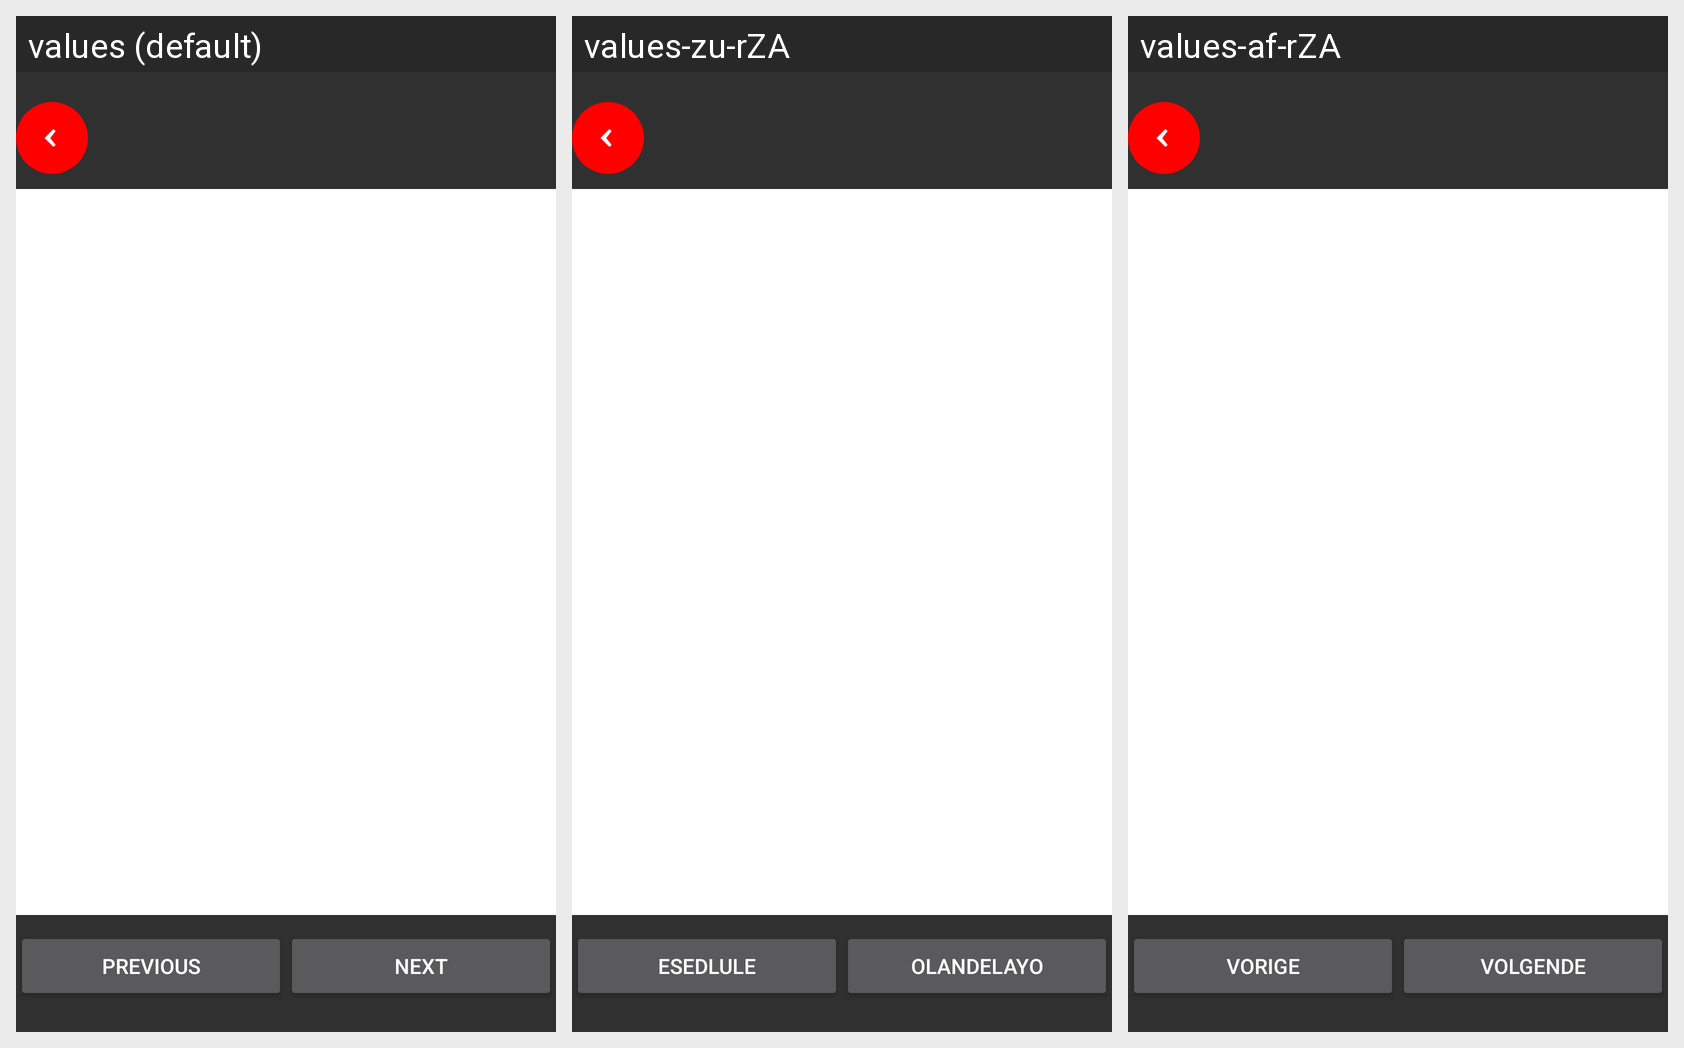

Translations of the strings shown on this Android screen, per locale in the grid:
Android screen res/layout/pdf_fragment.xml rendered under 3 locales, left to right: values (default), values-zu-rZA, values-af-rZA. Device: Nexus 5 (rendered at 1080×1920; each locale shown at half size, 540×960, under a caption strip naming it); theme Theme.AppCompat.SplashScreen.
Strings drawn on this screen, with the default value and each locale's value (text and hints the layout hard-codes, and strings that could not be matched under every locale, appear in the picture but are not listed):

previous_button
  values: Previous
  values-zu-rZA: Esedlule
  values-af-rZA: Vorige

next_button
  values: Next
  values-zu-rZA: Olandelayo
  values-af-rZA: Volgende
